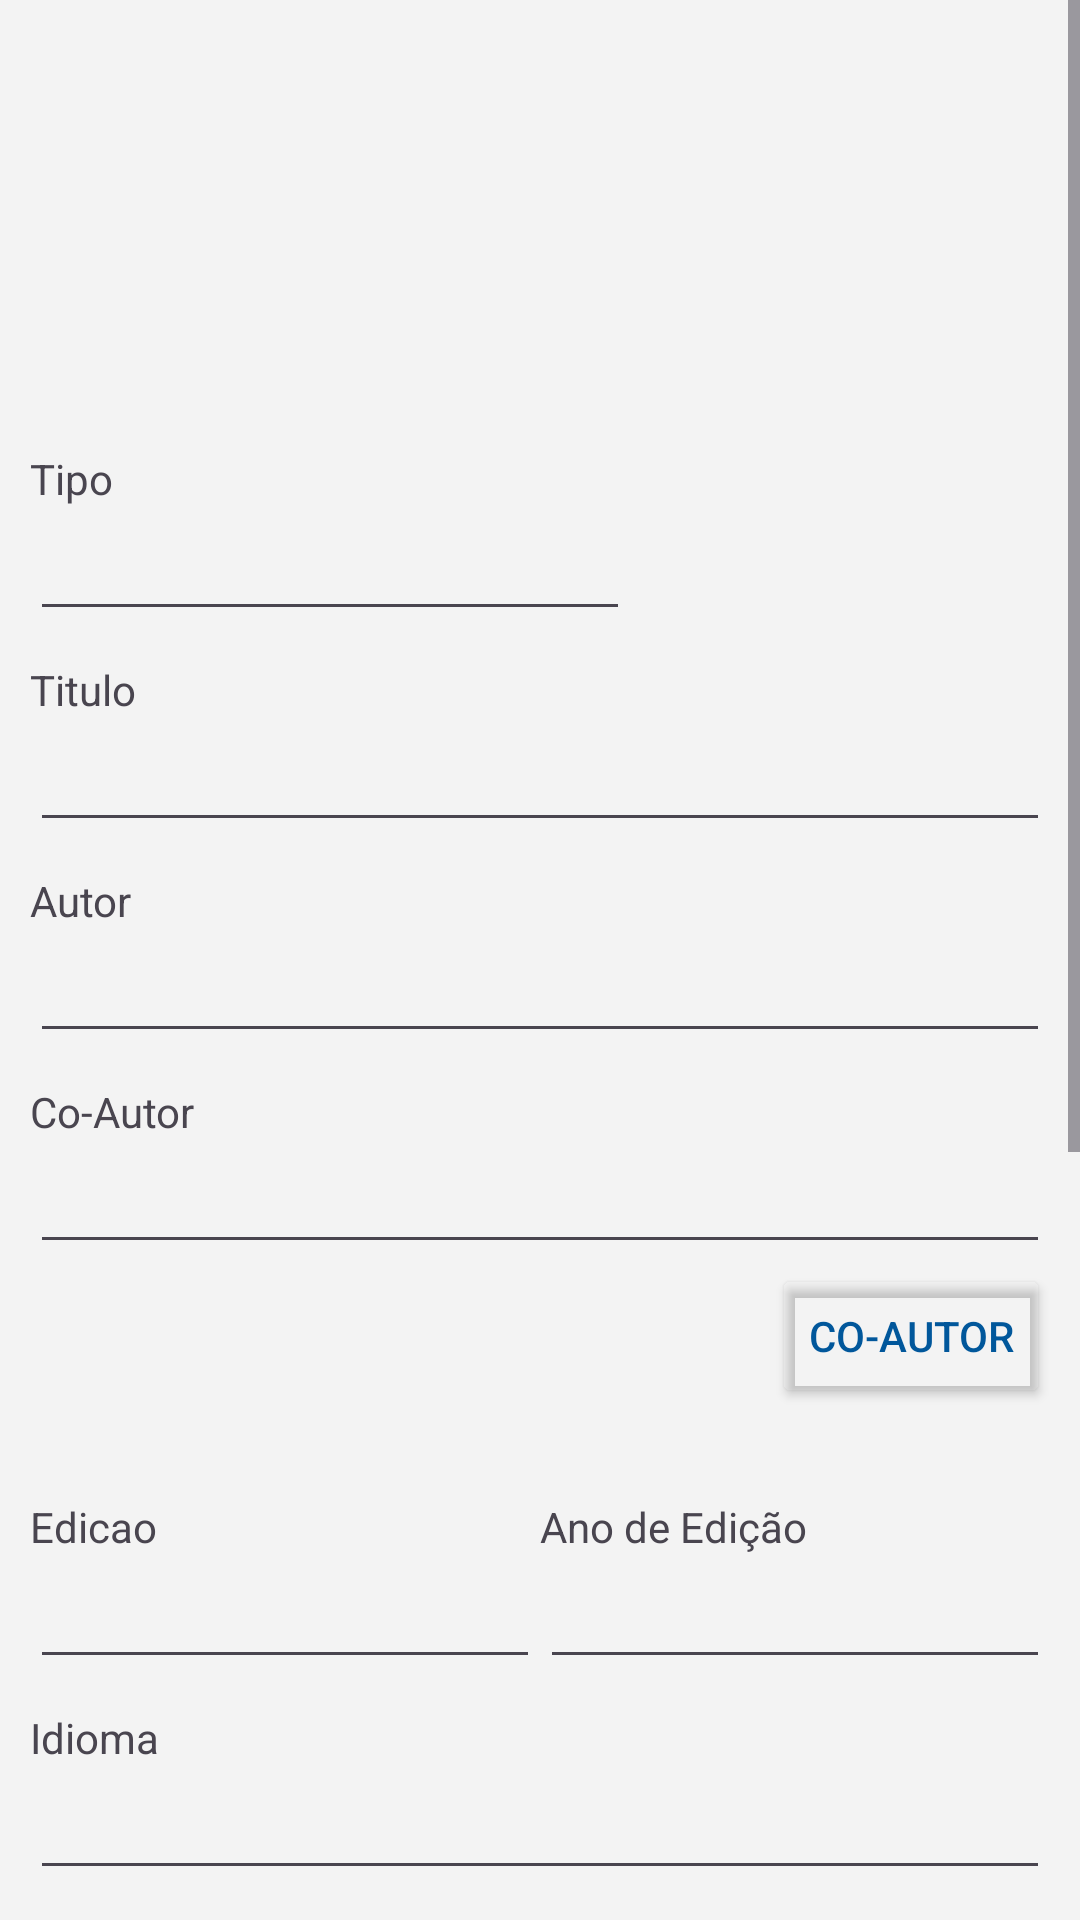

This screen was rendered from an Android layout file. Write that file and the resources it references.
<!-- AndroidManifest.xml: application theme Theme.UniforBiblioteca -->
<!-- res/layout/fragment_admin_novo_livro.xml -->
<?xml version="1.0" encoding="utf-8"?>
<ScrollView xmlns:android="http://schemas.android.com/apk/res/android"
    xmlns:app="http://schemas.android.com/apk/res-auto"
    xmlns:tools="http://schemas.android.com/tools"
    android:layout_width="match_parent"
    android:layout_height="match_parent"
    android:background="@color/background"

    android:fillViewport="true"
    tools:context=".AdminNovoLivroFragment">

    <LinearLayout
        android:layout_width="match_parent"
        android:layout_height="wrap_content"
        android:orientation="vertical"
        android:padding="10dp"
        android:background="@color/background"

        android:paddingTop="10dp">

        <ImageView
            android:id="@+id/admin_novo_livro_capa"
            android:layout_width="match_parent"
            android:layout_height="130dp"
            android:layout_gravity="center"
            android:paddingTop="10dp"
            android:src="@drawable/book_cover_placeholder" />

        <TextView
            android:id="@+id/textView42"
            android:layout_width="match_parent"
            android:layout_height="wrap_content"
            android:layout_gravity="center"
            android:paddingTop="10dp"
            android:text="Tipo" />

        <EditText
            android:id="@+id/admin_novo_livro_tipo"
            android:layout_width="200dp"
            android:layout_height="wrap_content"
            android:layout_gravity="start"
            android:ems="10"
            android:inputType="text"
            android:paddingTop="10dp" />

        <TextView
            android:id="@+id/textView43"
            android:layout_width="match_parent"
            android:layout_height="wrap_content"
            android:layout_gravity="center"
            android:paddingTop="10dp"
            android:text="Titulo" />

        <EditText
            android:id="@+id/admin_novo_livro_titulo"
            android:layout_width="match_parent"
            android:layout_height="wrap_content"
            android:layout_gravity="center"
            android:ems="10"
            android:inputType="text"
            android:paddingTop="10dp" />

        <TextView
            android:id="@+id/textView44"
            android:layout_width="match_parent"
            android:layout_height="wrap_content"
            android:layout_gravity="center"
            android:paddingTop="10dp"
            android:text="Autor" />

        <EditText
            android:id="@+id/admin_novo_livro_autor"
            android:layout_width="match_parent"
            android:layout_height="wrap_content"
            android:layout_gravity="center"
            android:ems="10"
            android:inputType="text"
            android:paddingTop="10dp" />

        <TextView
            android:id="@+id/textView54"
            android:layout_width="match_parent"
            android:layout_height="wrap_content"
            android:layout_gravity="center"
            android:paddingTop="10dp"
            android:text="Co-Autor" />

        <EditText
            android:id="@+id/admin_novo_livro_coautor"
            android:layout_width="match_parent"
            android:layout_height="wrap_content"
            android:layout_gravity="center"
            android:ems="10"
            android:inputType="text"
            android:paddingTop="10dp" />

        <Button
            android:id="@+id/add_coautor"
            android:layout_width="wrap_content"
            android:layout_height="wrap_content"
            android:layout_gravity="right"
            android:backgroundTint="#00FFFFFF"
            android:paddingTop="10dp"
            android:text="Co-autor"
            android:textColor="@color/botao_borda"
            app:icon="@drawable/plus_circle"
            app:iconTint="@color/botao_borda" />

        <LinearLayout
            android:layout_width="wrap_content"
            android:layout_height="wrap_content"
            android:layout_gravity="center"
            android:orientation="horizontal"
            android:paddingTop="10dp">

            <LinearLayout
                android:layout_width="match_parent"
                android:layout_height="match_parent"
                android:layout_gravity="center"
                android:layout_weight="1"
                android:orientation="vertical"
                android:paddingTop="10dp">

                <TextView
                    android:id="@+id/textView45"
                    android:layout_width="match_parent"
                    android:layout_height="wrap_content"
                    android:layout_gravity="center"
                    android:paddingTop="10dp"
                    android:text="Edicao" />

                <EditText
                    android:id="@+id/admin_novo_livro_edicao"
                    android:layout_width="match_parent"
                    android:layout_height="wrap_content"
                    android:layout_gravity="center"
                    android:ems="10"
                    android:inputType="text"
                    android:paddingTop="10dp" />
            </LinearLayout>

            <LinearLayout
                android:layout_width="match_parent"
                android:layout_height="match_parent"
                android:layout_gravity="center"
                android:layout_weight="1"
                android:orientation="vertical"
                android:paddingTop="10dp">

                <TextView
                    android:id="@+id/textView47"
                    android:layout_width="match_parent"
                    android:layout_height="wrap_content"
                    android:layout_gravity="center"
                    android:paddingTop="10dp"
                    android:text="Ano de Edição" />

                <EditText
                    android:id="@+id/admin_novo_livro_ano_edicao"
                    android:layout_width="match_parent"
                    android:layout_height="wrap_content"
                    android:layout_gravity="center"
                    android:ems="10"
                    android:inputType="number"
                    android:paddingTop="10dp" />
            </LinearLayout>
        </LinearLayout>

        <TextView
            android:id="@+id/textView49"
            android:layout_width="match_parent"
            android:layout_height="wrap_content"
            android:layout_gravity="center"
            android:paddingTop="10dp"
            android:text="Idioma" />

        <EditText
            android:id="@+id/admin_novo_livro_idioma"
            android:layout_width="match_parent"
            android:layout_height="wrap_content"
            android:layout_gravity="center"
            android:ems="10"
            android:inputType="text"
            android:paddingTop="10dp" />

        <TextView
            android:id="@+id/textView50"
            android:layout_width="match_parent"
            android:layout_height="wrap_content"
            android:layout_gravity="center"
            android:paddingTop="10dp"
            android:text="Publicacao" />

        <EditText
            android:id="@+id/admin_novo_livro_publicacao"
            android:layout_width="match_parent"
            android:layout_height="wrap_content"
            android:layout_gravity="center"
            android:ems="10"
            android:inputType="text"
            android:paddingTop="10dp" />

        <TextView
            android:id="@+id/textView51"
            android:layout_width="match_parent"
            android:layout_height="wrap_content"
            android:layout_gravity="center"
            android:paddingTop="10dp"
            android:text="Resumo" />

        <EditText
            android:id="@+id/admin_novo_livro_resumo"
            android:layout_width="match_parent"
            android:layout_height="wrap_content"
            android:layout_gravity="center"
            android:ems="10"
            android:inputType="text"
            android:paddingTop="10dp" />

        <LinearLayout
            android:layout_width="match_parent"
            android:layout_height="wrap_content"
            android:layout_gravity="center"
            android:orientation="horizontal"
            android:paddingTop="10dp">

            <TextView
                android:id="@+id/textView52"
                android:layout_width="wrap_content"
                android:layout_height="wrap_content"
                android:layout_gravity="center"
                android:layout_weight="1"
                android:paddingTop="10dp"
                android:text="ISBN" />

            <Button
                android:id="@+id/admin_novo_livro_procurar"
                android:layout_width="wrap_content"
                android:layout_height="wrap_content"
                android:layout_gravity="right"
                android:backgroundTint="#00FFFFFF"
                android:paddingTop="10dp"
                android:text="Procurar"
                android:textColor="@color/botao_borda"
                app:icon="@drawable/star"
                app:iconTint="@color/botao_borda" />
        </LinearLayout>

        <EditText
            android:id="@+id/admin_novo_livro_ISBN"
            android:layout_width="match_parent"
            android:layout_height="wrap_content"
            android:layout_gravity="center"
            android:ems="10"
            android:inputType="text"
            android:paddingTop="10dp" />

        <TextView
            android:id="@+id/textView53"
            android:layout_width="match_parent"
            android:layout_height="wrap_content"
            android:layout_gravity="center"
            android:paddingTop="10dp"
            android:text="Exemplares" />

        <EditText
            android:id="@+id/admin_novo_livro_exemplares"
            android:layout_width="match_parent"
            android:layout_height="wrap_content"
            android:layout_gravity="center"
            android:ems="10"
            android:inputType="number"
            android:paddingTop="10dp" />

        <Button
            android:id="@+id/admin_novo_livro_confirmar"
            android:layout_width="150dp"
            android:layout_height="wrap_content"
            android:layout_gravity="center"
            android:paddingTop="10dp"
            style="@style/botao"
            android:layout_marginTop="10dp"

            android:text="Confirmar" />

        <Button
            android:id="@+id/admin_novo_livro_cancelar"
            android:layout_width="150dp"
            android:layout_height="wrap_content"
            android:layout_gravity="center"
            android:paddingTop="10dp"
            style="@style/botao_neg"
            android:layout_marginTop="10dp"
            android:text="Cancelar" />

    </LinearLayout>
</ScrollView>
<!-- resources referenced by this layout -->
<resources>
  <color name="background">#f3f3f3</color>
  <color name="botao_borda">#01579B</color>
  <!-- drawable plus_circle (drawable) -->
  <?xml version="1.0" encoding="utf-8"?>
  <vector xmlns:android="http://schemas.android.com/apk/res/android"
      android:width="24dp"
      android:height="24dp"
      android:viewportWidth="512"
      android:viewportHeight="512">
      <path
          android:fillColor="@color/botao_borda"
          android:pathData="M256 8C119 8 8 119 8 256s111 248 248 248 248-111 248-248S393 8 256 8zm144 276c0 6.6-5.4 12-12 12h-92v92c0 6.6-5.4 12-12 12h-56c-6.6 0-12-5.4-12-12v-92h-92c-6.6 0-12-5.4-12-12v-56c0-6.6 5.4-12 12-12h92v-92c0-6.6 5.4-12 12-12h56c6.6 0 12 5.4 12 12v92h92c6.6 0 12 5.4 12 12v56z"
          />
  </vector>
  <!-- drawable star: vector/xml drawable (drawable, 2012 chars, omitted) -->
  <style name="botao" parent="@style/Widget.MaterialComponents.Button">
          <item name="android:textColor">@color/botao_fundo</item>
          <item name="android:background">@drawable/botao</item>
          <item name="backgroundTint">@null</item>
      </style>
  <style name="botao_neg" parent="@style/Widget.MaterialComponents.Button">
          <item name="android:background">@drawable/botao_neg</item>
          <item name="android:textColor">@color/botao_fundo_neg</item>
          <item name="backgroundTint">@null</item>
      </style>
  <style name="Theme.UniforBiblioteca" parent="Base.Theme.UniforBiblioteca" />
  <color name="botao_fundo">#0368ab</color>
  <!-- drawable botao (drawable) -->
  <?xml version="1.0" encoding="utf-8"?>
  <shape xmlns:android="http://schemas.android.com/apk/res/android"
      android:shape="rectangle">
  
      <solid android:color="#00000000" />
  
      <stroke
          android:width="4dp"
          android:color="@color/botao_borda" />
  
      <corners android:radius="4dp" />
  </shape>
  <!-- drawable botao_neg (drawable) -->
  <?xml version="1.0" encoding="utf-8"?>
  <shape xmlns:android="http://schemas.android.com/apk/res/android"
      android:shape="rectangle">
  
      <solid android:color="#00000000" />
  
      <stroke
          android:width="4dp"
          android:color="@color/botao_borda_neg" />
  
      <corners android:radius="4dp" />
  </shape>
  <color name="botao_fundo_neg">#b01c12</color>
  <style name="Base.Theme.UniforBiblioteca" parent="Theme.Material3.DayNight.NoActionBar">
          
          
      </style>
  <color name="botao_borda_neg">#821a12</color>
</resources>
